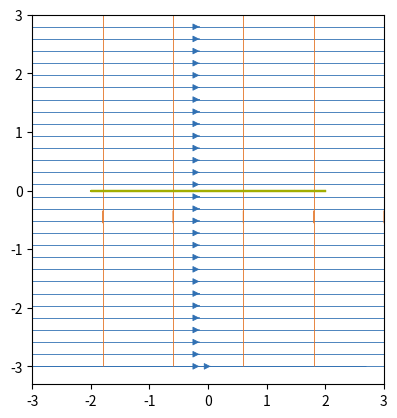

The matplotlib source for this figure:
import numpy as np
import matplotlib.pyplot as plt

class JoukowskiTranformation:

    def __init__(self, center, c_constant = 1.0) -> None:
        self.center = center
        self.c_constant = c_constant
        self.radius = np.absolute( 1.0 - self.center )

    def transform(self, z_prime):
        z = z_prime
        z = z + self.center
        return z + self.c_constant**2 / z
    
    def inverse_transform(self, z):
        r1 = 0.5 * ( z + np.sqrt(z**2 - 4 * self.c_constant**2) )
        r2 = 0.5 * ( z - np.sqrt(z**2 - 4 * self.c_constant**2) )

        r1 = r1 - self.center
        r2 = r2 - self.center

        z_prime = np.where(np.absolute(r1) > np.absolute(r2), r1, r2)

        return z_prime

    def derivative(self, z_prime):
        z = z_prime
        z = z + self.center
        derivative = 1 - self.c_constant**2 / z**2
        return derivative


import matplotlib.pyplot as plt
import numpy as np

class ParallelFlow:

    def __init__(self, velocity_x: float, velocity_y: float) -> None:
        """Initializer for the parallel flow class. Stores relevant quantities as class members.

        Args:
            velocity_x (float): Cartesion component of the velocity pointing in x-direction.
            velocity_y (float): Cartesion component of the velocity pointing in y-direction.
        """
        self.velocity_x = velocity_x
        self.velocity_y = velocity_y

    def get_complex_velocity(self, z: np.array) -> np.array:
        """Return the complex velocity of the parallel flow.

        Args:
            z (np.array): Complex numpy array containing the meshgrid of the complex variable z.

        Returns:
            np.array: The complex velocity as a complex numpy array.
        """
        return self.velocity_x - 1.0j * self.velocity_y

class DipolFlow:

    def __init__(self, dipol_strength, translation_x = 0.0, translation_y = 0.0) -> None:
        self.translation_x = translation_x
        self.translation_y = translation_y
        self.dipol_strength = dipol_strength
        self.factor = self.dipol_strength / np.pi

    def get_complex_velocity(self, z):
        z = z - self.translation_x - 1.0j * self.translation_y
        return - self.factor / (z*z)

class PotentialVortexFlow:

    def __init__(self, gamma: float, translation_x: float = 0.0, translation_y: float = 0.0) -> None:
        """Initializer for the vortex flow class. Stores relevant quantities as class members.

        Args:
            gamma (float): The strength of the sourcce flow. It is positive for source flow and negative for sink flow.
            translation_x (float, optional): The translation of the singularity in x direction. Defaults to 0.0.
            translation_y (float, optional): The translation of the singularity in y direction. Defaults to 0.0.
        """
        self.translation_x = translation_x
        self.translation_y = translation_y
        self.gamma = gamma
        self.factor = self.gamma / (2.0 * np.pi)

    def get_complex_velocity(self, z: np.array) -> np.array:
        """Returns the complex velocity of the vortex flow.

        Args:
            z (np.array): Complex numpy array containing the meshgrid of the complex variable z.

        Returns:
            np.array: The complex velocity as a complex numpy array.
        """
        z = z - self.translation_x - 1.0j * self.translation_y
        return - 1.0j * self.factor / z

class SourceFlow:

    def __init__(self, source_strength: float, translation_x: float = 0.0, translation_y: float = 0.0) -> None:
        """Initializer for the source- and sink-flow class. Stores relevant quantities as class members.

        Args:
            source_strength (float): The strength of the sourcce flow. It is positive for source flow and negative for sink flow.
            translation_x (float, optional): The translation of the singularity in x direction. Defaults to 0.0.
            translation_y (float, optional): The translation of the singularity in y direction. Defaults to 0.0.
        """
        self.translation_x = translation_x
        self.translation_y = translation_y
        self.source_strength = source_strength
        self.factor = self.source_strength / (2.0 * np.pi)

    def get_complex_velocity(self, z: np.array) -> np.array:
        """Returns the complex velocity of the source-/sink-flow.

        Args:
            z (np.array): Complex numpy array containing the meshgrid of the complex variable z.

        Returns:
            np.array: The complex velocity as a complex numpy array.
        """
        z = z - self.translation_x - 1.0j * self.translation_y
        return self.factor / z
    
def get_grid_quantities(x_min: float, x_max: float, y_min: float, y_max: float, resolution_x: int, resolution_y: int):
    """Returns the meshgrid used for the calculations.

    Args:
        x_min (float): The minimum x value.
        x_max (float): The maximum x value.
        y_min (float): The minimum y value.
        y_max (float): The maximum y value.
        resolution_x (int): The number of points to discretize in x direction.
        resolution_y (int): The number of points to discretize in y direction.

    Returns:
        List[np.array]: The numpy array containing the meshgrid.
    """
    x_linspace = np.linspace(x_min, x_max, resolution_x)
    y_linspace = np.linspace(y_min, y_max, resolution_y)
    X,Y = np.meshgrid(x_linspace, y_linspace)
    Z = X + 1.0j * Y
    return X, Y, Z

x_min = -3.0
x_max = 3.0
y_min = -3.0
y_max = 3.0
resolution_per_unit_length = 20
resolution_x = ( x_max - x_min ) * resolution_per_unit_length
resolution_y = ( y_max - y_min ) * resolution_per_unit_length

X, Y, Z = get_grid_quantities(x_min, x_max, y_min, y_max, int(resolution_x), int(resolution_y))



center = -0.0 + 0.0j
joukowski_transformation = JoukowskiTranformation(center)

phi_linspace = np.linspace(0.0, 2.0*np.pi, 100)
radius = joukowski_transformation.radius
print(f"Radius: {radius}")

x_circle = radius * np.cos(phi_linspace)
y_circle = radius * np.sin(phi_linspace)
z_circle = x_circle + 1.0j * y_circle

z_prime = z_circle

z_foil = joukowski_transformation.transform(z_prime)
z_retransformed = joukowski_transformation.inverse_transform(z_foil)

plt.close()
fig, ax = plt.subplots()
ax.set_aspect('equal', 'box')

plt.scatter(np.real(z_prime), np.imag(z_prime), c="red")
plt.scatter(np.real(z_foil), np.imag(z_foil), c="green")
plt.scatter(np.real(z_retransformed), np.imag(z_retransformed), c="blue", marker="x")

plt.show()



z_meshgrid = np.where(np.absolute(Z) <= joukowski_transformation.radius, np.nan, Z)
z_prime_meshgrid = z_meshgrid
z_foil_meshgrid = joukowski_transformation.transform(z_prime_meshgrid)
inverse_meshgrid = joukowski_transformation.inverse_transform(z_foil_meshgrid)

plt.close()
fig, ax = plt.subplots()
ax.set_aspect('equal', 'box')

plt.scatter(np.real(z_prime_meshgrid), np.imag(z_prime_meshgrid), c="red", s=0.1)
plt.scatter(np.real(z_foil_meshgrid), np.imag(z_foil_meshgrid), c="green", s=0.1)
# plt.scatter(np.real(z_retransformed), np.imag(z_retransformed), c="blue", marker="x")

plt.show()

U_infty = 1.0
V_infty = 0.0
total_inflow_velocity = np.sqrt(U_infty**2 + V_infty**2)
radius = joukowski_transformation.radius
dipole_strength = np.pi * radius**2 * total_inflow_velocity

small_gamma = - np.imag(joukowski_transformation.center) / radius - (V_infty / total_inflow_velocity)
gamma = 4.0 * np.pi * total_inflow_velocity * radius * small_gamma

parallel_flow = ParallelFlow(U_infty, V_infty)
dipole_flow = DipolFlow(dipole_strength, 0.0, 0.0)
vortex_flow = PotentialVortexFlow(gamma, 0.0, 0.0)


Z_inverse = joukowski_transformation.inverse_transform(Z)
Z_inverse = np.where(np.absolute(Z_inverse) <= joukowski_transformation.radius, np.nan, Z_inverse)

complex_velocity = parallel_flow.get_complex_velocity(Z_inverse) + dipole_flow.get_complex_velocity(Z_inverse) + vortex_flow.get_complex_velocity(Z_inverse)
complex_velocity = complex_velocity / joukowski_transformation.derivative(Z_inverse)

u = np.real(complex_velocity)
v = - np.imag(complex_velocity)

plt.close()
fig, ax = plt.subplots()
ax.set_aspect('equal', 'box')

x_linspace = np.linspace(x_min, x_max, 21)
y_linspace = np.linspace(x_min, x_max, 50)

# Plot the streamlines.

# The streamline seeds describe all the points where streamlines start. Thus, only streamline the go through these points are drawn.
# This may heavily influence the look of the plot!
# In this case only points to the left (*xmin refers to the left, replace with e.g. 0.0 to also obtain streamlines inside the oval)
# of the oval are choosen. Thus, no streamlines inside the oval show.
# In this case, they are equally distributed along the y direction. To also indicate the stagnation streamlines, values slightly above
# and below (+/- 1.e-5) the x axis are added.
streamline_seeds = np.stack([np.ones_like(y_linspace)*x_min, y_linspace], axis=-1)

ax.streamplot(
    X, Y, u, v,
    density=[1.0, 1.0],
    broken_streamlines=False,
    linewidth=0.6,
    # start_points=streamline_seeds,
    color="#3070b3", # This beautiful color is TUMBlue
)

ax.streamplot(
    X, Y, -v, u,
    density=[0.2, 0.2],
    broken_streamlines=False,
    arrowstyle = "-",
    linewidth=0.6,
    color="#E37222", # This beautiful color is TUMOrange
)

# plt.quiver(X, Y, u, v)

plt.plot(np.real(z_foil), np.imag(z_foil), linewidth=1.6, color="#A2AD00")

# plt.scatter(np.real(z_foil), np.imag(z_foil), c=np.absolute(complex_velocity), s=0.1)
# plt.quiver(np.real(z_foil), np.imag(z_foil), u, v)

plt.savefig("foil.pdf")
plt.show()